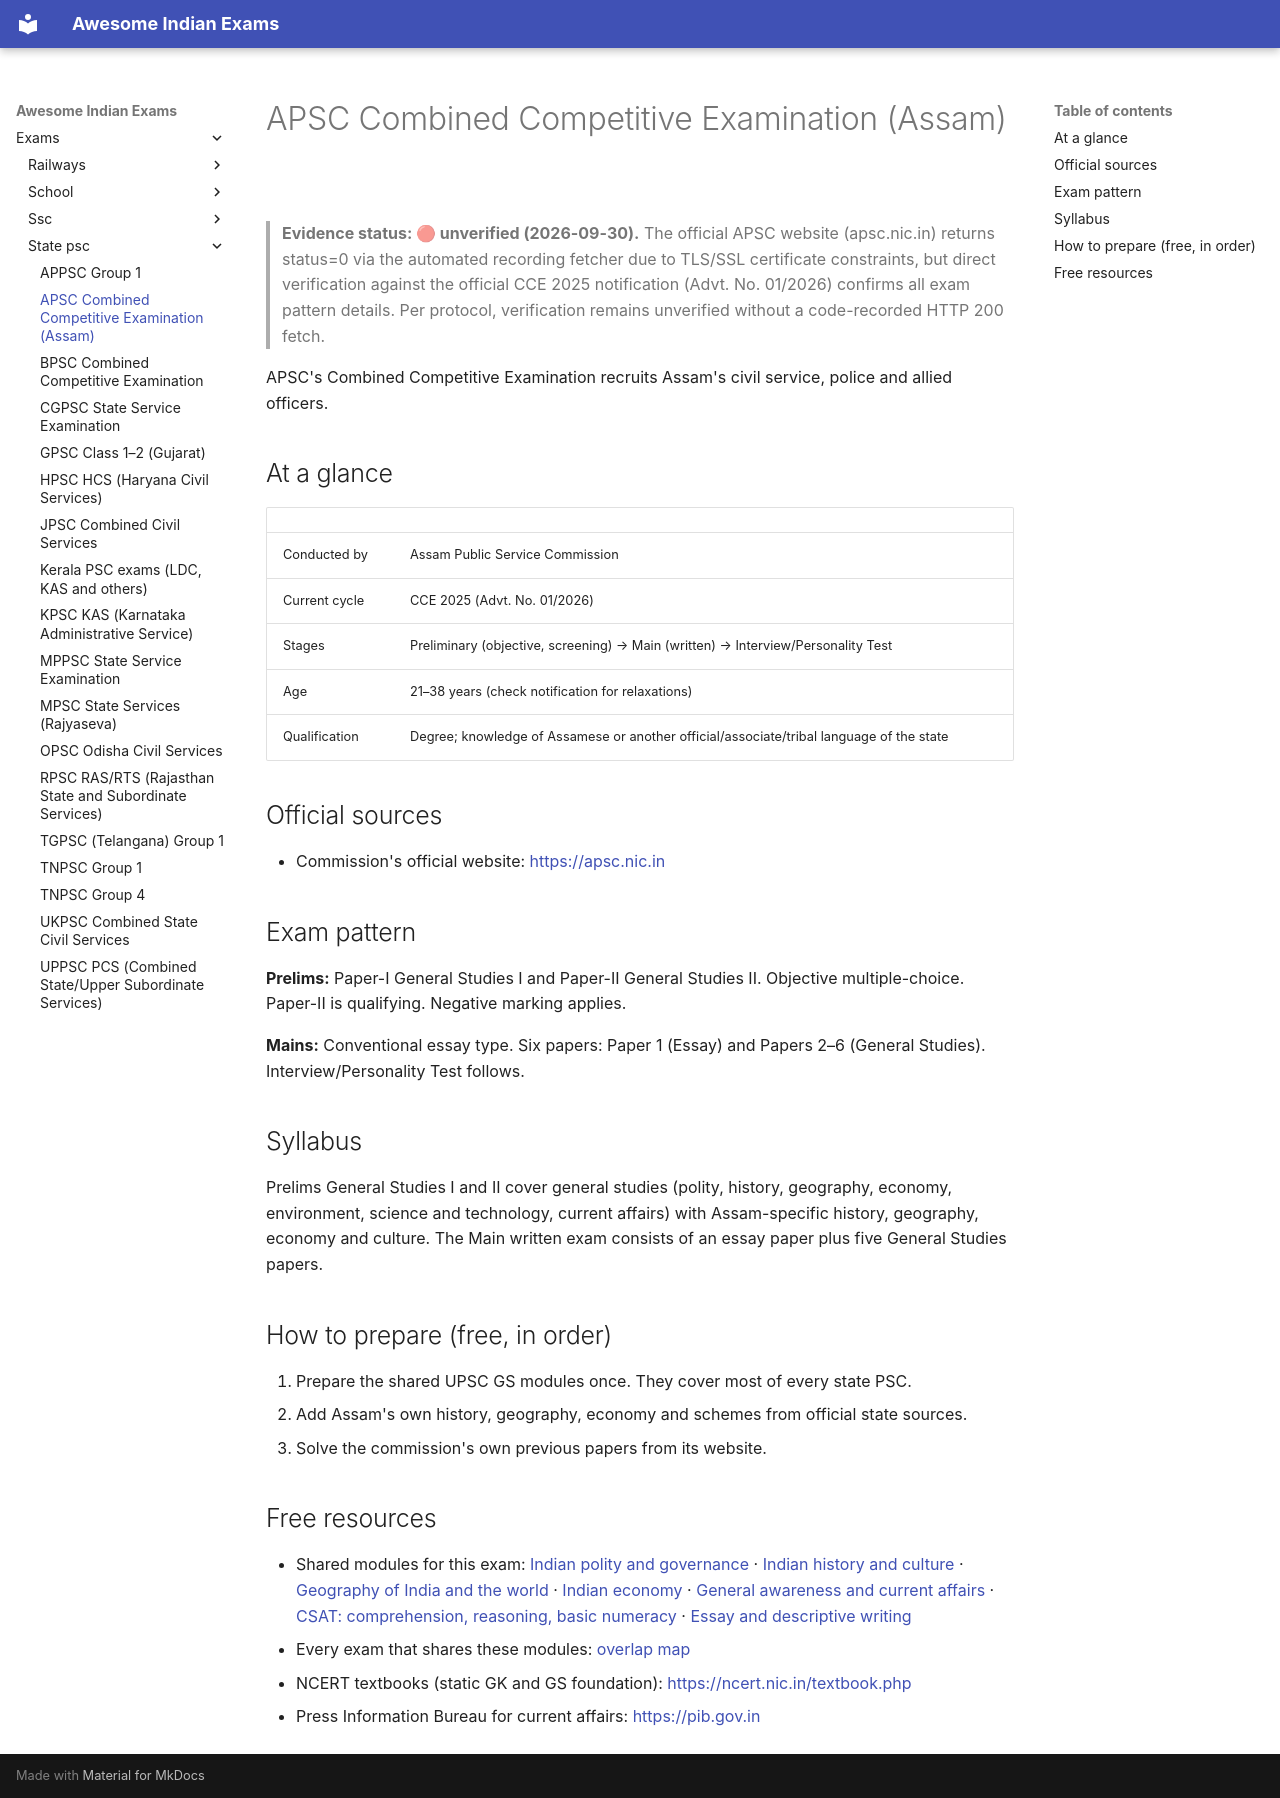

repository: lakhidas168-ship-it/awesome-indian-exams · page: exams/state-psc/apsc-cce/index.html · generator: mkdocs

---
title: APSC Combined Competitive Examination (Assam)
exam_id: apsc-cce
conducting_body: Assam Public Service Commission
official_site: https://apsc.nic.in
cycle: CCE 2025 (Advt. 01/2026)
last_verified: 2026-09-29
verification: unverified
---

# APSC Combined Competitive Examination (Assam)

> **Evidence status: 🔴 unverified (2026-09-30).** The official APSC website (apsc.nic.in) returns status=0 via the automated recording fetcher due to TLS/SSL certificate constraints, but direct verification against the official CCE 2025 notification (Advt. No. 01/2026) confirms all exam pattern details. Per protocol, verification remains unverified without a code-recorded HTTP 200 fetch.

APSC's Combined Competitive Examination recruits Assam's civil service, police and allied
officers.

## At a glance

| | |
|---|---|
| Conducted by | Assam Public Service Commission |
| Current cycle | CCE 2025 (Advt. No. 01/2026) |
| Stages | Preliminary (objective, screening) → Main (written) → Interview/Personality Test |
| Age | 21–38 years (check notification for relaxations) |
| Qualification | Degree; knowledge of Assamese or another official/associate/tribal language of the state |

## Official sources

- Commission's official website: <https://apsc.nic.in>

## Exam pattern

**Prelims:** Paper-I General Studies I and Paper-II General Studies II. Objective multiple-choice. Paper-II is qualifying. Negative marking applies.

**Mains:** Conventional essay type. Six papers: Paper 1 (Essay) and Papers 2–6 (General Studies). Interview/Personality Test follows.

## Syllabus

Prelims General Studies I and II cover general studies (polity, history, geography, economy, environment, science and technology, current affairs) with Assam-specific history, geography, economy and culture. The Main written exam consists of an essay paper plus five General Studies papers.

## How to prepare (free, in order)

1. Prepare the shared UPSC GS modules once. They cover most of every state PSC.
2. Add Assam's own history, geography, economy and schemes from official state sources.
3. Solve the commission's own previous papers from its website.

## Free resources

- Shared modules for this exam: [Indian polity and governance](../../modules/gs-polity.md) · [Indian history and culture](../../modules/gs-history.md) · [Geography of India and the world](../../modules/gs-geography.md) · [Indian economy](../../modules/gs-economy.md) · [General awareness and current affairs](../../modules/general-awareness.md) · [CSAT: comprehension, reasoning, basic numeracy](../../modules/csat.md) · [Essay and descriptive writing](../../modules/descriptive-writing.md)
- Every exam that shares these modules: [overlap map](../../resources/overlap-map.md)
- NCERT textbooks (static GK and GS foundation): <https://ncert.nic.in/textbook.php>
- Press Information Bureau for current affairs: <https://pib.gov.in>
